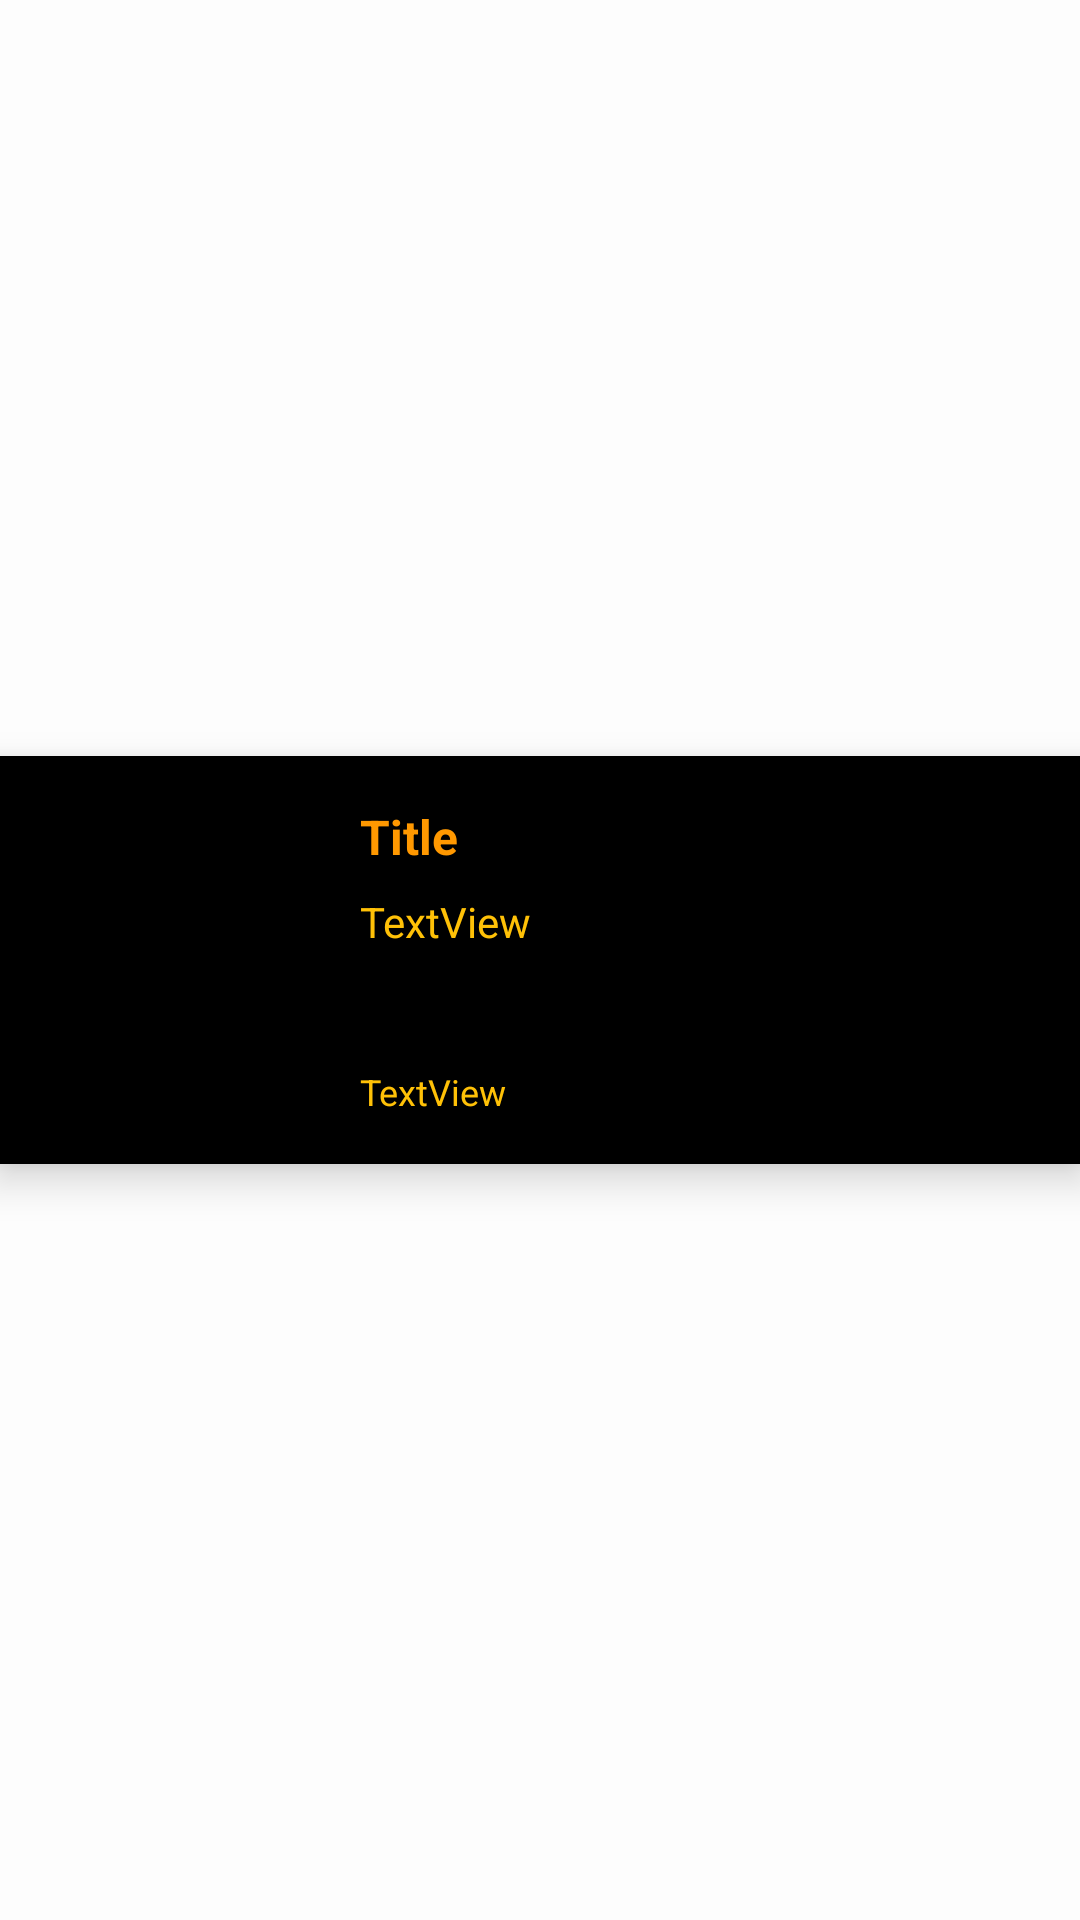

Write the Android layout XML for this screen, with the resource values it uses.
<!-- AndroidManifest.xml: application theme Theme.MovieDBApps -->
<!-- res/layout/card_now_playing.xml -->
<?xml version="1.0" encoding="utf-8"?>
<androidx.constraintlayout.widget.ConstraintLayout xmlns:android="http://schemas.android.com/apk/res/android"
    xmlns:app="http://schemas.android.com/apk/res-auto"
    xmlns:tools="http://schemas.android.com/tools"
    android:id="@+id/cons_card_nowplaying"
    android:layout_width="match_parent"
    android:layout_height="wrap_content"
    android:background="#02090909"
    android:backgroundTint="#1C1B1B">

    <androidx.cardview.widget.CardView
        android:id="@+id/cv_card_nowplaying"
        android:layout_width="0dp"
        android:layout_height="wrap_content"
        android:background="#090808"
        android:backgroundTint="#FDFDFD"
        app:cardCornerRadius="0dp"
        app:cardElevation="8dp"
        app:layout_constraintBottom_toBottomOf="parent"
        app:layout_constraintEnd_toEndOf="parent"
        app:layout_constraintHorizontal_bias="0.6"
        app:layout_constraintStart_toStartOf="parent"
        app:layout_constraintTop_toTopOf="parent">

        <androidx.constraintlayout.widget.ConstraintLayout
            android:id="@+id/cons_cv_card_nowplaying"
            android:layout_width="match_parent"
            android:layout_height="wrap_content"
            android:background="#000000">

            <TextView
                android:id="@+id/lbl_overview_card_nowplaying"
                android:layout_width="0dp"
                android:layout_height="wrap_content"
                android:layout_marginTop="8dp"
                android:maxLines="2"
                android:text="TextView"
                android:textColor="#FFC107"
                android:textSize="14sp"
                app:layout_constraintEnd_toEndOf="@+id/lbl_title_card_nowplaying"
                app:layout_constraintStart_toStartOf="@+id/lbl_title_card_nowplaying"
                app:layout_constraintTop_toBottomOf="@+id/lbl_title_card_nowplaying" />

            <ImageView
                android:id="@+id/img_poster_card_nowplaying"
                android:layout_width="88dp"
                android:layout_height="104dp"
                android:layout_marginStart="16dp"
                android:layout_marginTop="16dp"
                android:layout_marginBottom="16dp"
                app:layout_constraintBottom_toBottomOf="parent"
                app:layout_constraintStart_toStartOf="parent"
                app:layout_constraintTop_toTopOf="parent"
                tools:srcCompat="@tools:sample/avatars" />

            <TextView
                android:id="@+id/lbl_title_card_nowplaying"
                android:layout_width="0dp"
                android:layout_height="wrap_content"
                android:layout_marginStart="16dp"
                android:layout_marginEnd="16dp"
                android:maxLines="1"
                android:text="Title"
                android:textColor="#FF9800"
                android:textSize="16sp"
                android:textStyle="bold"
                app:layout_constraintEnd_toEndOf="parent"
                app:layout_constraintStart_toEndOf="@+id/img_poster_card_nowplaying"
                app:layout_constraintTop_toTopOf="@+id/img_poster_card_nowplaying" />

            <TextView
                android:id="@+id/lbl_releasedate_card_nowplaying"
                android:layout_width="0dp"
                android:layout_height="wrap_content"
                android:text="TextView"
                android:textColor="#FFC107"
                android:textSize="12sp"
                app:layout_constraintBottom_toBottomOf="@+id/img_poster_card_nowplaying"
                app:layout_constraintEnd_toEndOf="@+id/lbl_overview_card_nowplaying"
                app:layout_constraintStart_toStartOf="@+id/lbl_overview_card_nowplaying" />
        </androidx.constraintlayout.widget.ConstraintLayout>
    </androidx.cardview.widget.CardView>
</androidx.constraintlayout.widget.ConstraintLayout>
<!-- resources referenced by this layout -->
<resources>
  <style name="Theme.MovieDBApps" parent="Theme.MaterialComponents.DayNight.NoActionBar">
          
          <item name="colorPrimary">#0D4A37</item>
          <item name="colorPrimaryVariant">@color/purple_500</item>
          <item name="colorOnPrimary">@color/black</item>
          
          <item name="colorSecondary">@color/teal_200</item>
          <item name="colorSecondaryVariant">@color/teal_700</item>
          <item name="colorOnSecondary">@color/black</item>
          
          <item name="android:statusBarColor" tools:targetApi="l">?attr/colorPrimaryVariant</item>
          
      </style>
  <!-- not gathered from this repository: default colours our renderer supplied (Android Studio template values) -->
  <color name="purple_500">#FF6200EE</color>
  <color name="teal_200">#FF03DAC5</color>
  <color name="teal_700">#FF018786</color>
  <color name="black">#FF000000</color>
</resources>
